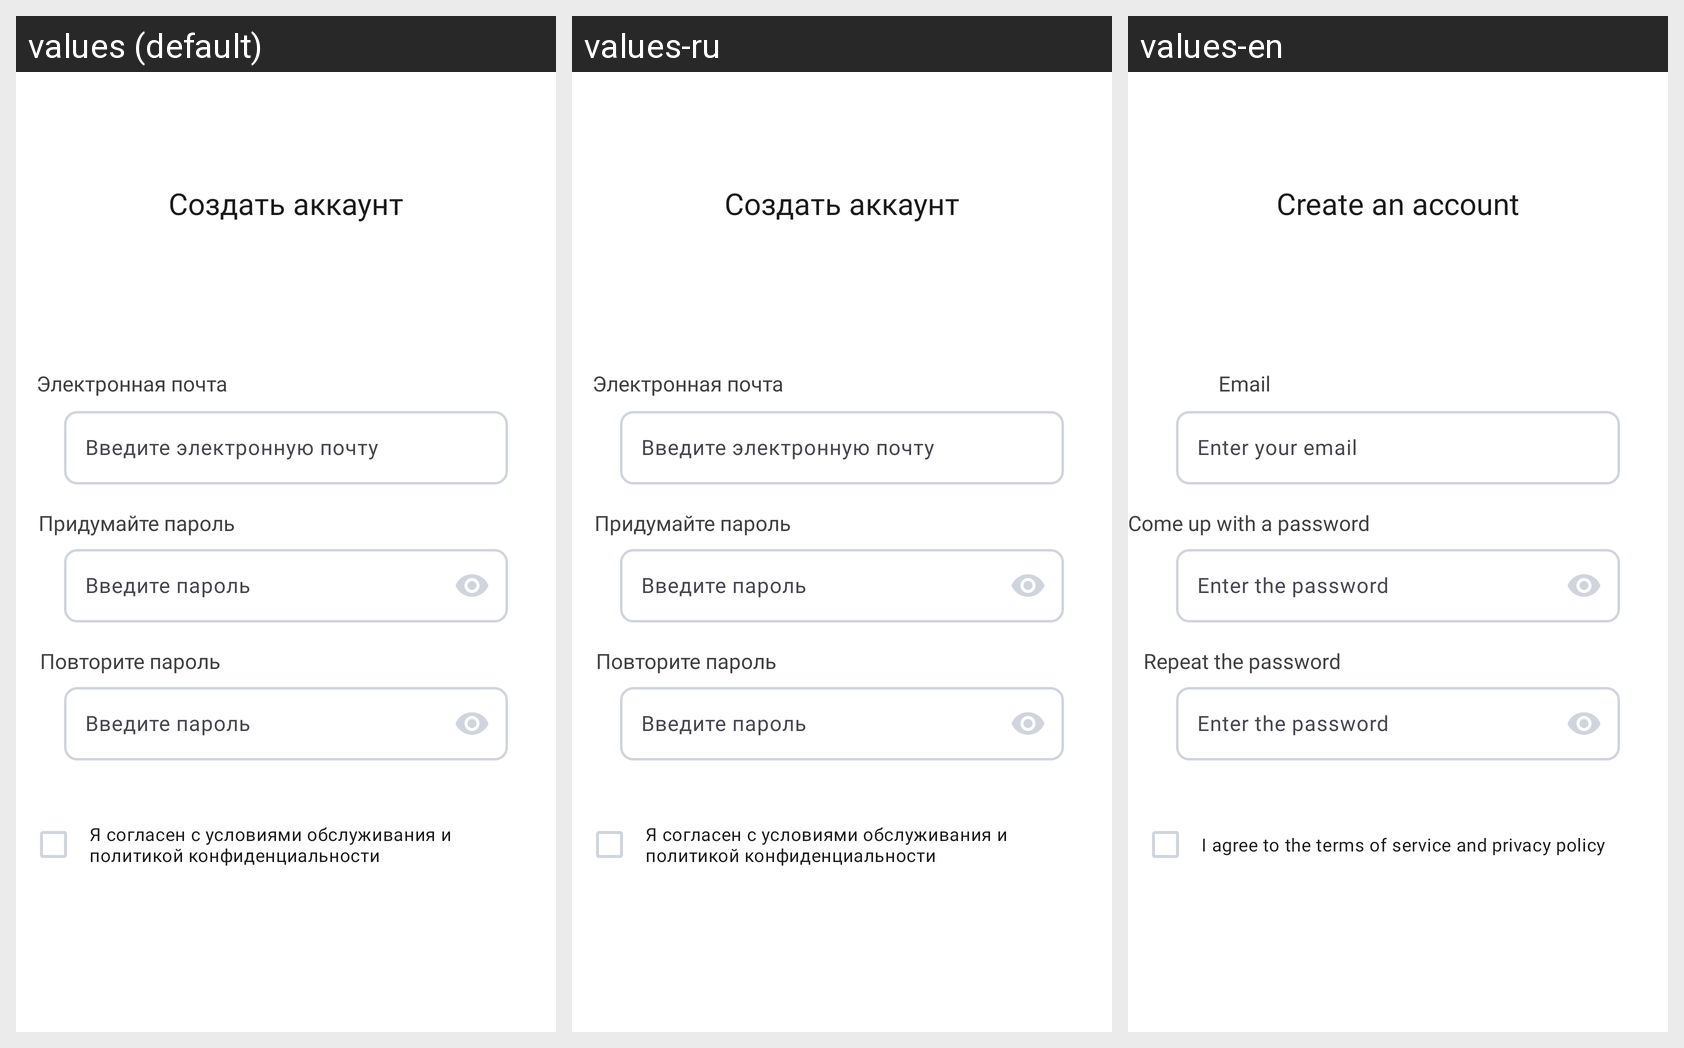

The Android screen above is rendered under several locales of the same app. Produce the string resources it draws, with the default and per-locale values.
Android screen res/layout/sign_up_first.xml rendered under 3 locales, left to right: values (default), values-ru, values-en. Device: Nexus 5 (rendered at 1080×1920; each locale shown at half size, 540×960, under a caption strip naming it); theme Theme.DriveNext.
Strings drawn on this screen, with the default value and each locale's value (text and hints the layout hard-codes, and strings that could not be matched under every locale, appear in the picture but are not listed):

create_acc
  values: Создать аккаунт
  values-ru: Создать аккаунт
  values-en: Create an account

email
  values: Электронная почта
  values-ru: Электронная почта
  values-en: Email

input_email
  values: Введите электронную почту
  values-ru: Введите электронную почту
  values-en: Enter your email

create_pass
  values: Придумайте пароль
  values-ru: Придумайте пароль
  values-en: Come up with a password

input_password
  values: Введите пароль
  values-ru: Введите пароль
  values-en: Enter the password

repeat_pass
  values: Повторите пароль
  values-ru: Повторите пароль
  values-en: Repeat the password

privacy
  values: Я согласен с условиями обслуживания и политикой конфиденциальности
  values-ru: Я согласен с условиями обслуживания и политикой конфиденциальности
  values-en: I agree to the terms of service and privacy policy
